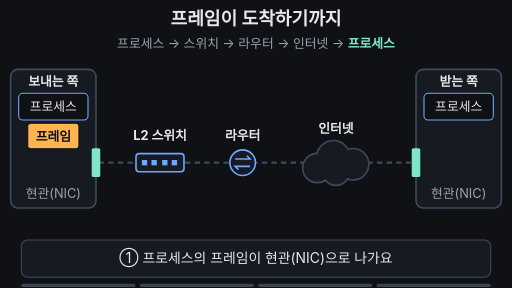
t = 0.00 s
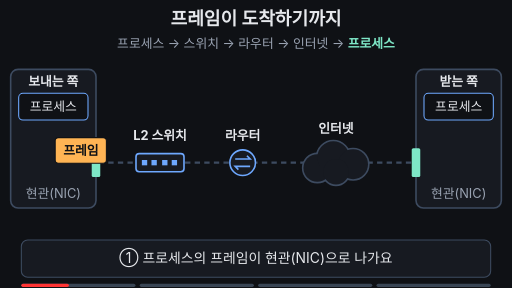
t = 1.67 s
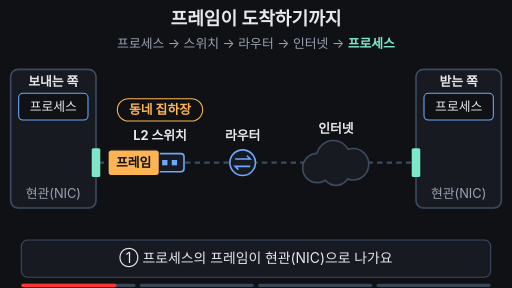
t = 3.33 s
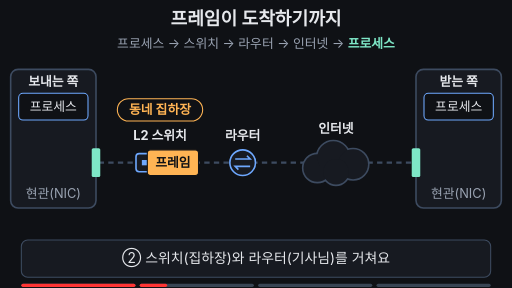
t = 5.00 s
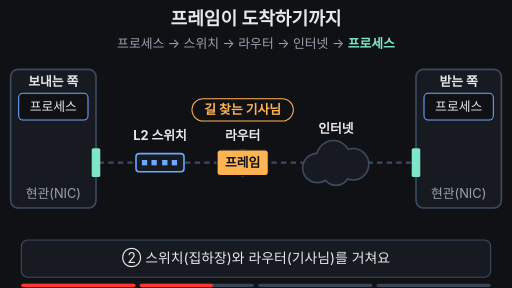
t = 6.67 s
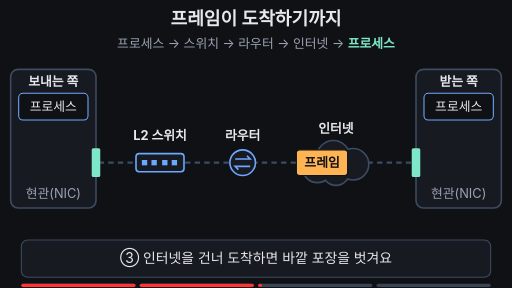
t = 8.33 s

The animated SVG that drew these frames (rendered in a browser with its animation timeline set to each time). Animation: 18 SMIL elements (animate=15,animateTransform=3); frames cover the first 8.33 s, repeats indefinitely.

<svg xmlns="http://www.w3.org/2000/svg" viewBox="0 0 960 540" width="960" height="540" font-family="-apple-system,'Apple SD Gothic Neo','Segoe UI',sans-serif">
<rect width="960" height="540" fill="#0f1115"/>
<text x="480" y="46" font-size="34" font-weight="700" fill="#e6e8ec" text-anchor="middle">프레임이 도착하기까지</text>
<text x="480" y="90" font-size="24" fill="#9aa3b2" text-anchor="middle">프로세스 → 스위치 → 라우터 → 인터넷 → <tspan fill="#7ee7c7" font-weight="700">프로세스</tspan></text>

<!-- road -->
<line x1="185" y1="305" x2="780" y2="305" stroke="#3d4b60" stroke-width="4" stroke-dasharray="10 8"/>

<!-- left host -->
<rect x="20" y="130" width="160" height="260" rx="14" fill="#171a21" stroke="#3d4b60" stroke-width="3"/>
<text x="100" y="162" font-size="24" font-weight="700" fill="#e6e8ec" text-anchor="middle">보내는 쪽</text>
<rect x="35" y="175" width="130" height="50" rx="8" fill="#0f1115" stroke="#6ea8fe" stroke-width="2"/>
<text x="100" y="208" font-size="24" fill="#e6e8ec" text-anchor="middle">프로세스</text>
<rect x="172" y="278" width="16" height="54" rx="3" fill="#7ee7c7"/>
<text x="100" y="372" font-size="24" fill="#9aa3b2" text-anchor="middle">현관(NIC)</text>

<!-- right host -->
<rect x="780" y="130" width="160" height="260" rx="14" fill="#171a21" stroke="#3d4b60" stroke-width="3"/>
<text x="860" y="162" font-size="24" font-weight="700" fill="#e6e8ec" text-anchor="middle">받는 쪽</text>
<rect x="795" y="175" width="130" height="50" rx="8" fill="#0f1115" stroke="#6ea8fe" stroke-width="2"/>
<rect x="795" y="175" width="130" height="50" rx="8" fill="#7ee7c7" fill-opacity="0.25" stroke="#7ee7c7" stroke-width="4" opacity="0">
<animate attributeName="opacity" values="0;0;1;1;0;0" keyTimes="0;0.84;0.87;0.95;0.98;1" dur="16s" repeatCount="indefinite"/>
</rect>
<text x="860" y="208" font-size="24" fill="#e6e8ec" text-anchor="middle">프로세스</text>
<rect x="772" y="278" width="16" height="54" rx="3" fill="#7ee7c7"/>
<text x="860" y="372" font-size="24" fill="#9aa3b2" text-anchor="middle">현관(NIC)</text>

<!-- device names -->
<g font-size="24" font-weight="700" fill="#e6e8ec" text-anchor="middle">
<text x="300" y="262">L2 스위치</text>
<text x="455" y="262">라우터</text>
<text x="630" y="250">인터넷</text>
</g>

<!-- switch icon -->
<rect x="255" y="288" width="90" height="34" rx="6" fill="#171a21" stroke="#6ea8fe" stroke-width="3"/>
<g fill="#6ea8fe"><rect x="266" y="300" width="10" height="10"/><rect x="284" y="300" width="10" height="10"/><rect x="304" y="300" width="10" height="10"/><rect x="322" y="300" width="10" height="10"/></g>

<!-- router icon -->
<circle cx="455" cy="305" r="24" fill="#171a21" stroke="#6ea8fe" stroke-width="3"/>
<g stroke="#6ea8fe" stroke-width="3" fill="none"><path d="M441 298 h28 l-6 -6 M469 312 h-28 l6 6"/></g>

<!-- cloud -->
<g stroke="#3d4b60" stroke-width="6" fill="#3d4b60">
<circle cx="595" cy="315" r="26"/><circle cx="625" cy="295" r="30"/><circle cx="662" cy="308" r="28"/><circle cx="630" cy="322" r="24"/>
</g>
<g fill="#171a21">
<circle cx="595" cy="315" r="26"/><circle cx="625" cy="295" r="30"/><circle cx="662" cy="308" r="28"/><circle cx="630" cy="322" r="24"/>
</g>

<!-- analogy callouts -->
<g font-size="24" font-weight="700" text-anchor="middle">
<g opacity="0">
<animate attributeName="opacity" values="0;0;1;1;0;0" keyTimes="0;0.17;0.19;0.32;0.34;1" dur="16s" repeatCount="indefinite"/>
<rect x="220" y="185" width="160" height="42" rx="21" fill="#0f1115" stroke="#ffb454" stroke-width="2"/>
<text x="300" y="214" fill="#ffb454">동네 집하장</text>
</g>
<g opacity="0">
<animate attributeName="opacity" values="0;0;1;1;0;0" keyTimes="0;0.35;0.37;0.50;0.52;1" dur="16s" repeatCount="indefinite"/>
<rect x="360" y="185" width="190" height="42" rx="21" fill="#0f1115" stroke="#ffb454" stroke-width="2"/>
<text x="455" y="214" fill="#ffb454">길 찾는 기사님</text>
</g>
</g>

<!-- moving parcel: outer frame wraps inner data -->
<g>
<animateTransform attributeName="transform" type="translate" values="100,255;100,255;195,305;300,305;300,305;455,305;455,305;860,305;860,305;100,255;100,255" keyTimes="0;0.05;0.15;0.26;0.30;0.38;0.44;0.66;0.95;0.955;1" dur="16s" repeatCount="indefinite"/>
<g>
<animateTransform attributeName="transform" type="translate" values="0,0;0,0;0,-70;0,-70;0,0;0,0" keyTimes="0;0.76;0.84;0.95;0.955;1" dur="16s" repeatCount="indefinite"/>
<animate attributeName="opacity" values="1;1;0;0;1" keyTimes="0;0.84;0.88;0.96;1" dur="16s" repeatCount="indefinite"/>
<rect x="-40" y="-19" width="80" height="38" rx="6" fill="#7ee7c7"/>
<text x="0" y="8" font-size="24" font-weight="700" fill="#0f1115" text-anchor="middle">데이터</text>
</g>
<g>
<animateTransform attributeName="transform" type="scale" values="1;1;1.4;1.4;1;1" keyTimes="0;0.68;0.76;0.95;0.955;1" dur="16s" repeatCount="indefinite"/>
<animate attributeName="opacity" values="1;1;0;0;1" keyTimes="0;0.68;0.76;0.96;1" dur="16s" repeatCount="indefinite"/>
<rect x="-48" y="-24" width="96" height="48" rx="6" fill="#ffb454" stroke="#0f1115" stroke-width="2"/>
<text x="0" y="9" font-size="24" font-weight="700" fill="#0f1115" text-anchor="middle">프레임
<animate attributeName="opacity" values="1;1;0;0;1" keyTimes="0;0.68;0.69;0.96;1" dur="16s" repeatCount="indefinite"/>
</text>
</g>
</g>

<!-- conclusion banner -->
<text x="480" y="428" font-size="30" font-weight="700" fill="#7ee7c7" text-anchor="middle" opacity="0">전체 흐름으로 이해하기
<animate attributeName="opacity" values="0;0;1;1;0;0" keyTimes="0;0.85;0.88;0.95;0.97;1" dur="16s" repeatCount="indefinite"/>
</text>

<!-- caption bar -->
<rect x="40" y="450" width="880" height="70" rx="12" fill="#171a21" stroke="#3d4b60" stroke-width="2"/>
<g font-size="26" fill="#e6e8ec" text-anchor="middle">
<text x="480" y="494">① 프로세스의 프레임이 현관(NIC)으로 나가요
<animate attributeName="opacity" values="1;1;0;0;1" keyTimes="0;0.23;0.25;0.97;1" dur="16s" repeatCount="indefinite"/>
</text>
<text x="480" y="494" opacity="0">② 스위치(집하장)와 라우터(기사님)를 거쳐요
<animate attributeName="opacity" values="0;0;1;1;0;0" keyTimes="0;0.24;0.26;0.49;0.51;1" dur="16s" repeatCount="indefinite"/>
</text>
<text x="480" y="494" opacity="0">③ 인터넷을 건너 도착하면 바깥 포장을 벗겨요
<animate attributeName="opacity" values="0;0;1;1;0;0" keyTimes="0;0.50;0.52;0.81;0.83;1" dur="16s" repeatCount="indefinite"/>
</text>
<text x="480" y="494" opacity="0">④ 데이터가 받는 쪽 프로세스에 전달돼요
<animate attributeName="opacity" values="0;0;1;1;0;0" keyTimes="0;0.82;0.84;0.95;0.97;1" dur="16s" repeatCount="indefinite"/>
</text>
</g>

<g aria-label="재생 진행 막대" data-stage-count="4"><g class="progress-segment" data-stage="1"><rect x="40" y="532" width="214" height="6" rx="3" fill="#394554"/><rect x="40" y="532" width="0" height="6" rx="3" fill="#ff3434"><animate attributeName="width" values="0;214;214" keyTimes="0;0.250000;1" dur="16s" repeatCount="indefinite"/></rect></g><g class="progress-segment" data-stage="2"><rect x="262" y="532" width="214" height="6" rx="3" fill="#394554"/><rect x="262" y="532" width="0" height="6" rx="3" fill="#ff3434"><animate attributeName="width" values="0;0;214;214" keyTimes="0;0.250000;0.510000;1" dur="16s" repeatCount="indefinite"/></rect></g><g class="progress-segment" data-stage="3"><rect x="484" y="532" width="214" height="6" rx="3" fill="#394554"/><rect x="484" y="532" width="0" height="6" rx="3" fill="#ff3434"><animate attributeName="width" values="0;0;214;214" keyTimes="0;0.510000;0.830000;1" dur="16s" repeatCount="indefinite"/></rect></g><g class="progress-segment" data-stage="4"><rect x="706" y="532" width="214" height="6" rx="3" fill="#394554"/><rect x="706" y="532" width="0" height="6" rx="3" fill="#ff3434"><animate attributeName="width" values="0;0;214" keyTimes="0;0.830000;1" dur="16s" repeatCount="indefinite"/></rect></g></g></svg>
